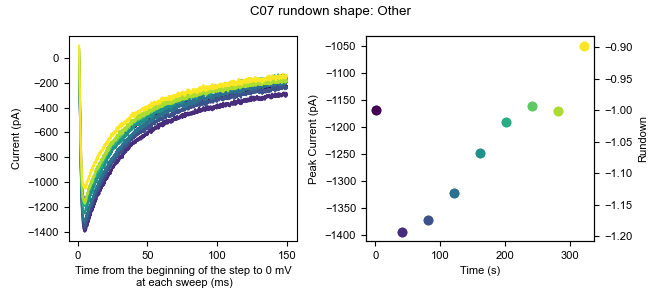

The data file committed next to this chart (first rows):
0, 1, 2, 3, 4, 5, 6, 7, 8
32.4, 13.77, 14.28, 18.28, 25.94, 7.804, 12.08, 11.26, 18.14
26.1, 20.07, 7.987, 13.56, 16.5, 20.4, 7.354, 15.99, 10.27
15.08, 7.478, 12.71, 11.98, 25.94, 23.54, 12.08, 12.84, 5.547
8.789, 2.756, 19, 11.98, 14.92, 15.67, 1.058, 14.41, 13.42
11.94, 18.49, 4.839, 18.28, 24.37, 28.26, 12.07, 22.28, 14.99
7.216, 4.331, 7.987, 8.837, 38.53, 25.12, 5.78, 14.41, 30.73
13.51, -0.3909, 15.86, -0.6064, 24.37, 15.67, 1.058, 15.99, 13.42
22.95, 18.49, 17.43, 15.13, 19.65, 28.26, 15.22, 30.15, 35.45
37.12, 21.64, 12.71, 13.56, 21.22, 25.12, 2.632, 11.26, 26.01
38.69, 16.92, 11.13, 19.85, 30.66, 17.25, 12.08, 14.41, 26.01
22.95, 16.92, 14.28, 19.85, 24.37, 32.99, 13.65, 19.13, 22.86
19.81, 18.49, 33.17, 18.28, 24.37, 26.69, 12.07, 22.28, 14.99
7.215, -3.539, 17.43, 15.13, 8.629, 12.53, 10.5, 17.56, 18.14
18.23, -0.3919, 7.986, 13.56, 7.055, 18.82, 4.205, 11.26, 3.973
27.67, 13.77, 14.28, 18.28, 14.92, 21.97, 1.058, 23.85, 18.14
27.68, 15.35, 15.86, 19.85, 22.79, 18.82, -0.5157, 22.28, 18.14
19.81, 2.757, 22.15, 15.13, 14.93, 14.1, 7.354, 9.691, 14.99
27.68, 15.35, 36.32, 16.71, 32.24, 23.54, 8.928, 14.41, 22.86
22.95, 12.2, 15.86, 19.85, 25.94, 25.12, 4.206, 19.13, 22.86
7.215, 1.182, 7.987, 7.262, 21.22, 18.82, -0.5157, 12.84, 8.694
10.36, -0.3909, 20.58, 11.98, 13.35, 25.12, 8.927, 9.691, 10.27
22.95, 12.2, 19, 10.41, 19.65, 10.95, 8.927, 27, 18.14
7.215, 7.477, 19, 7.262, 18.07, 9.378, 1.058, 9.69, 2.399
13.51, 5.904, 19, 21.43, 27.52, 15.67, 10.5, 14.41, 5.547
16.66, 7.478, 9.561, 16.71, 19.65, 17.25, 4.206, 11.26, 7.121
13.51, -0.3909, 9.561, 10.41, 19.65, 17.25, 5.78, 14.41, 8.695
27.68, 18.5, 9.561, 26.15, 27.52, 23.54, 8.927, 14.41, 19.71
16.66, 5.904, 7.986, 18.28, 11.78, 20.4, -0.5157, 12.84, 14.99
24.53, 12.2, 14.28, 19.85, 3.908, 26.69, 12.08, 25.43, 14.99
33.97, 21.64, 25.3, 23, 24.37, 45.58, 7.353, 23.85, 16.56
15.08, 12.2, 6.413, -2.18, 18.07, 7.805, 10.5, 14.41, 2.4
33.97, 29.51, 25.3, 30.87, 24.37, 36.13, 26.24, 30.15, 22.86
30.82, 34.23, 33.17, 30.87, 21.22, 32.99, 23.09, 31.72, 33.88
33.97, 10.63, 9.56, 13.56, 14.92, 23.54, 16.8, 14.41, 14.99
29.25, 10.63, 11.13, 23, 18.07, 36.13, 21.52, 28.58, 16.56
24.53, 10.63, 7.987, 23, 16.5, 31.41, 13.65, 17.56, 21.29
32.4, 12.2, 26.87, 24.57, 10.2, 31.41, 16.8, 23.85, 19.71
22.95, 10.63, 9.56, 15.13, 14.92, 29.84, 19.94, 1.821, 22.86
24.53, 5.904, 11.13, 10.41, 21.22, 21.97, 15.22, 14.41, 2.4
13.51, 9.052, 12.71, 15.13, 14.93, 26.69, 19.94, 17.56, 5.547
2.494, 7.478, 7.987, 5.689, 14.92, 15.67, 13.65, 22.28, 8.695
29.25, 5.904, 20.58, 26.15, 36.96, 29.84, 2.632, 12.84, 21.29
29.25, 9.051, 17.43, 29.29, 19.65, 20.4, 5.779, 17.56, 19.71
37.12, 24.79, 15.86, 19.85, 40.11, 34.56, 13.65, 20.71, 10.27
8.789, 4.33, 12.71, 15.13, 13.35, 20.4, 4.206, 11.26, 2.399
13.51, 12.2, 20.58, 23, 14.93, 34.56, 10.5, 23.85, 16.56
18.23, 12.2, 14.28, 7.263, 16.5, 31.41, 12.08, 20.71, 16.56
29.25, 12.2, 12.71, 18.28, 27.51, 29.84, 10.5, 17.56, 13.42
22.95, 15.35, 22.15, 37.16, 25.94, 36.13, 13.65, 23.85, 21.29
27.68, 10.63, 31.59, 29.3, 24.37, 28.26, 18.37, 15.99, 13.42
13.51, 2.756, 14.28, 13.56, 14.92, 15.67, 10.5, 11.26, 10.27
11.94, 12.2, 20.58, 21.43, 11.78, 26.69, 13.65, 12.84, 10.27
11.94, 10.63, 3.265, 24.57, 10.2, 28.26, 5.779, 14.41, 19.71
18.23, 7.478, 12.71, 15.13, 19.65, 28.26, 13.65, 12.84, 13.42
19.81, 9.052, 17.43, 18.28, 14.93, 23.54, 7.354, 17.56, 11.84
22.95, 13.77, 12.71, 21.43, 14.92, 29.84, 10.5, 19.13, 7.121
27.68, 29.51, 17.43, 26.15, 19.65, 34.56, 16.8, 33.3, 26.01
19.81, 23.22, 25.3, 23, 32.24, 31.41, 18.37, 20.71, 27.58
22.95, 20.07, 19, 24.57, 33.81, 31.41, 13.65, 23.85, 26.01
18.23, 13.77, 19, 24.57, 25.94, 34.56, 7.353, 6.543, 11.84
... 10,120 more rows
